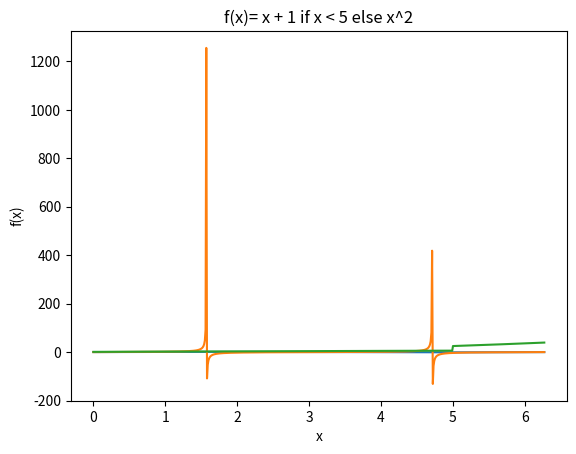

Here is the Python script that generated this plot:
import math

import matplotlib.pyplot as pl


def plot(x, y, xlabel='x', ylabel='f(x)', title=''): # функция построения графика. Передаётся список точек по Ох
                                                     # список значений функции в этих точках, подписи для осей и название
                                                     # графика
    pl.plot(x, y) # построим график
    pl.xlabel(xlabel) # зададим подпись для Ох
    pl.ylabel(ylabel) # подпись для Оу
    pl.title(title) # название
    pl.show() # отобразим в виде окна

def get_values(step, f): # функция получения значений передаваемой функции с шагом step
    x = [interval[0] + i * step for i in range(int(interval[1] / step))] # вычисляются значения аргумента
    y = [f(x_i) for x_i in x] # создаётся список значений функции
    return (x, y) # передаётся кортеж из списка значений аргумента и функции от этого аргумента

step = 0.01 # задаётся шаг деления Ох
interval = (0, 2*math.pi) # интервал нахождения значений функции

f = lambda  x : math.sin(x) # синус
x, y = get_values(step, f) # получение значений
plot(x, y, title='f(x)=sin(x)') # построение графика

f = lambda x : math.tan(x) # тангенс
x, y = get_values(step, f)
plot(x, y, title='f(x)=tg(x)')

f = lambda x : x + 1 if x < 5 else x ** 2 # составная функция
x, y = get_values(step, f)
plot(x, y, title='f(x)= x + 1 if x < 5 else x^2')

